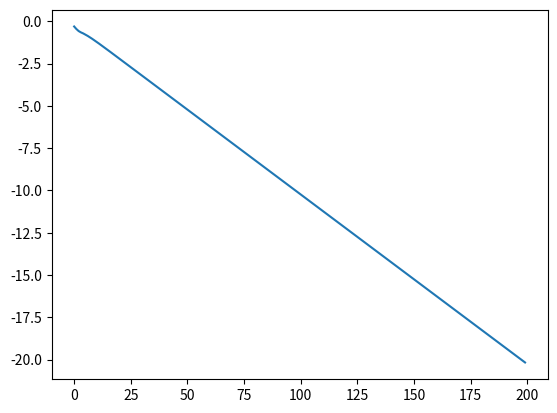

Source code (Python):
#date: 2025-09-03T16:51:19Z
#url: https://api.github.com/gists/a07c8f5040479819b603ffaf030810a9
#owner: https://api.github.com/users/v1nam

from matplotlib import pyplot as plt
import random
import math


n = 10
iters = list(range(200))
ls = sorted([0] + [random.uniform(0, 1) for _ in range(n-1)] + [1])
cls = [i*(1/n) for i in range(n+1)]

cf = lambda : sum(abs(cls[i] - ls[i]) for i in range(len(ls)))

def f():
    for i in range(1, len(ls) - 1):
       ls[i] = (ls[i-1] + ls[i+1]) / 2

def run():
    costs = []
    for j in iters:
        f()
        cost = cf()
        costs.append(cost)
    return costs

vals = run()
plt.plot(iters, list(map(math.log, vals)), label="log(cost)")
plt.show()